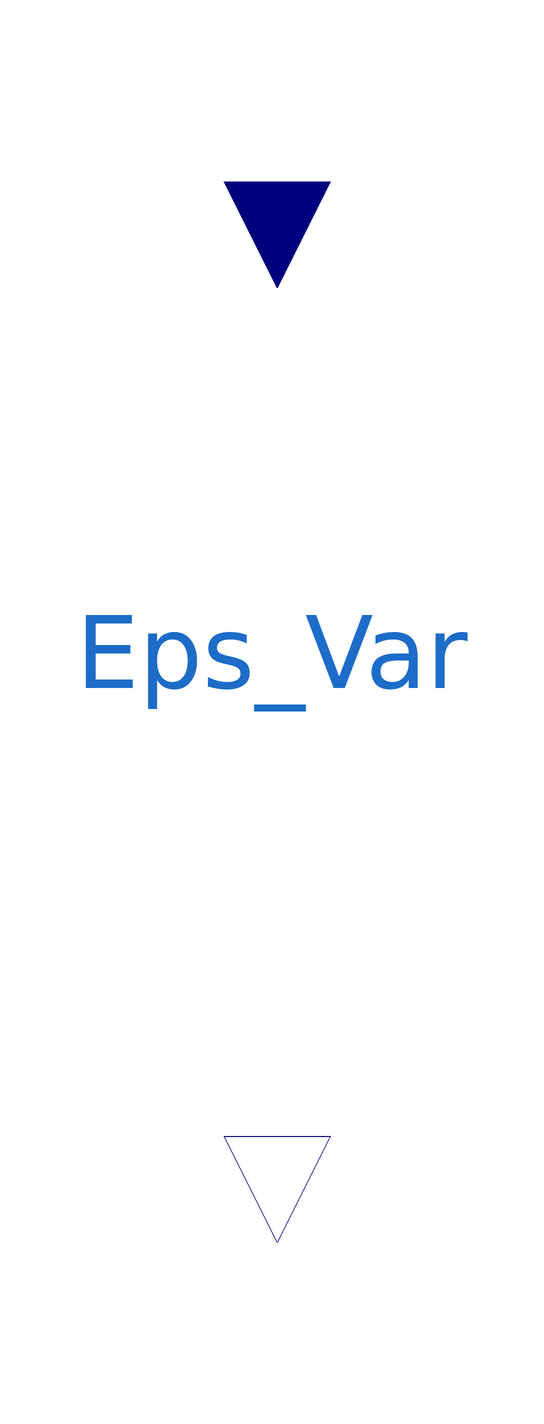

This picture is the connection diagram that the Modelica source below describes through its graphical annotations.

model Var_eps
    Modelica.Blocks.Interfaces.RealInput theta
  annotation (Placement(transformation(extent={{-20,-20},{20,20}},
        rotation=270,
        origin={0,100}),iconTransformation(
        extent={{-20,-20},{20,20}},
        rotation=270,
        origin={0,100})));
     Modelica.Blocks.Interfaces.RealOutput eps
  annotation (Placement(transformation(extent={{-20,-20},{20,20}},
        rotation=270,
        origin={0,-100}), iconTransformation(
        extent={{-20,-20},{20,20}},
        rotation=270,
        origin={0,-100})));
  parameter Real eps_min(  unit="-");
  parameter Real eps_max(  unit="-");
equation
  eps = eps_min + (eps_max-eps_min)/(0.4*Modelica.Constants.pi)*(theta+0.4*Modelica.Constants.pi);
  connect(eps, eps) annotation (Line(points={{0,-100},{0,-100}},
                                                             color={0,0,127}));
  annotation (Diagram(graphics={Text(
          extent={{36,30},{-38,-8}},
          textColor={28,108,200},
          textString="Eps_Var")}));
end Var_eps;